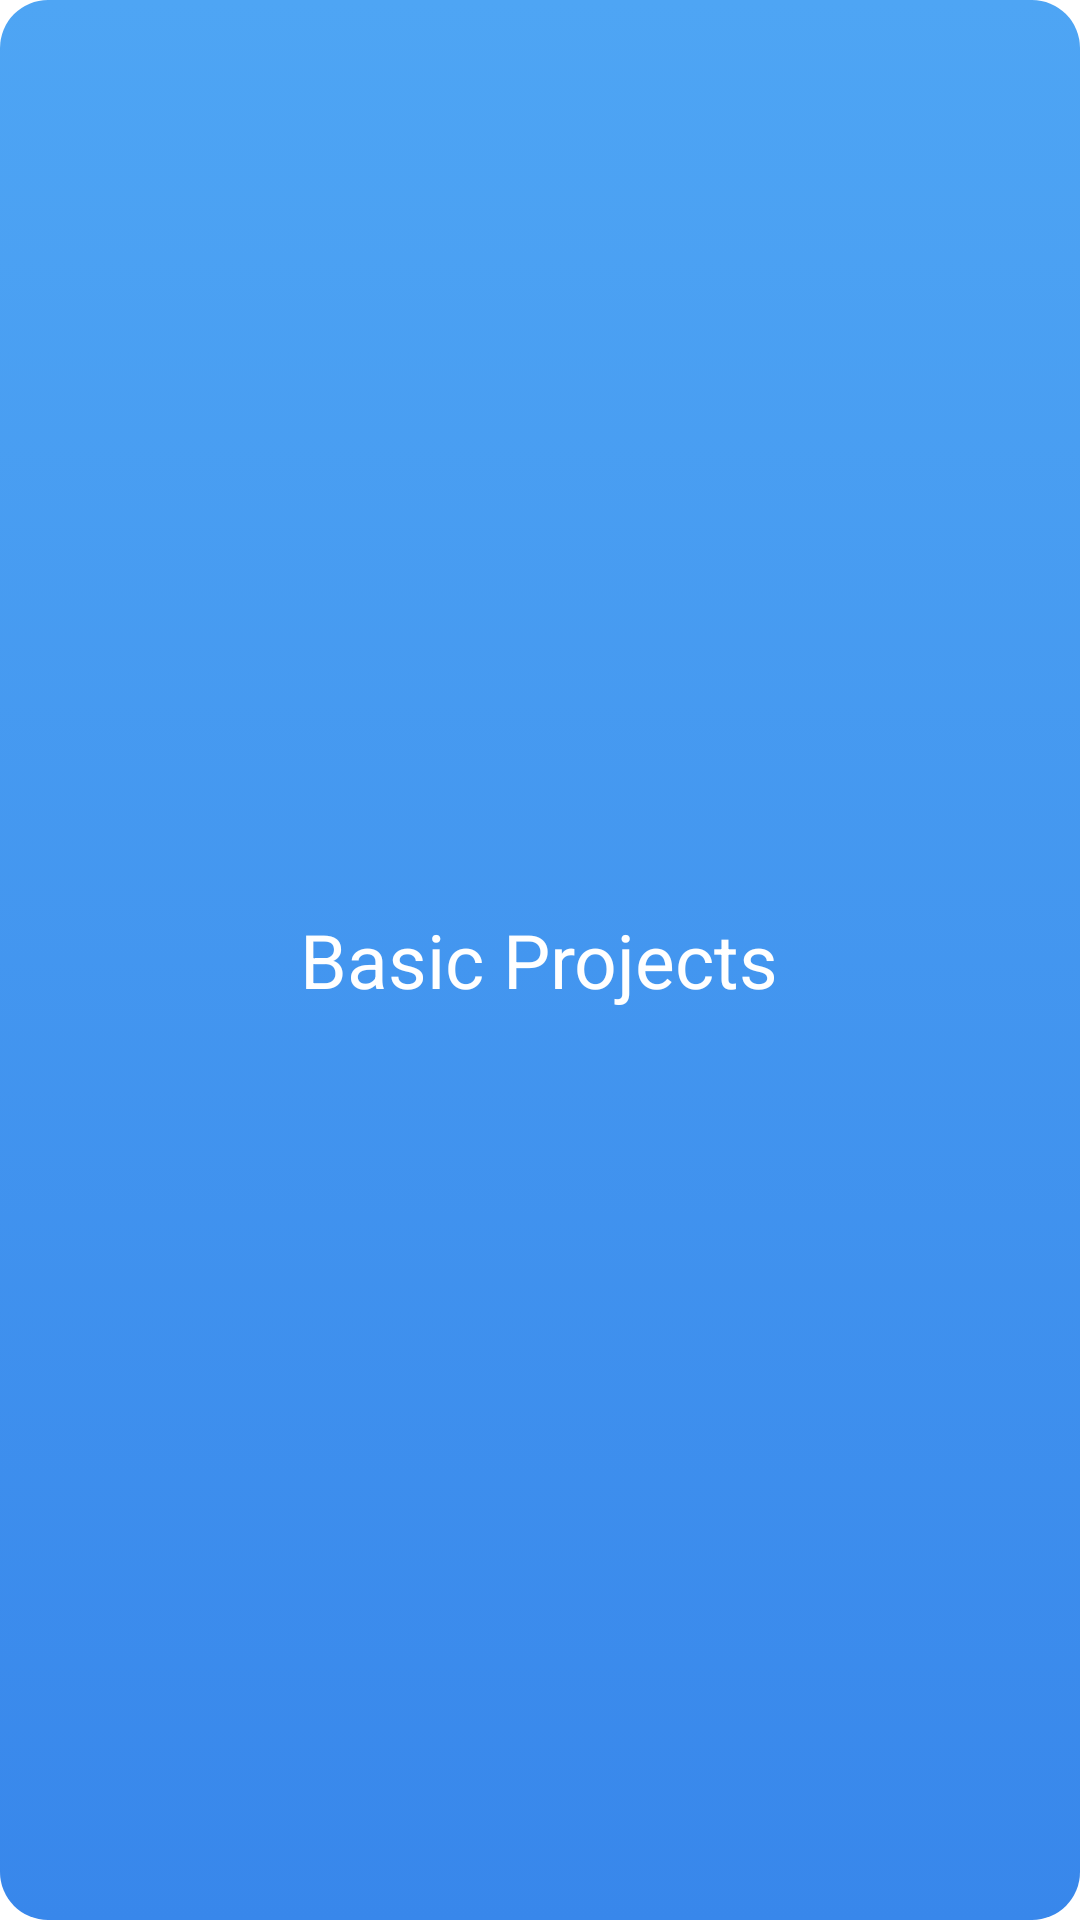

Android layout source for this screen:
<!-- AndroidManifest.xml: application theme Theme.AndroidProjects -->
<!-- res/layout/project_item.xml -->
<?xml version="1.0" encoding="utf-8"?>
<androidx.cardview.widget.CardView xmlns:android="http://schemas.android.com/apk/res/android"
    android:layout_width="250dp"
    android:layout_height="match_parent"
    xmlns:app="http://schemas.android.com/apk/res-auto"
    android:layout_margin="5dp"
    app:cardElevation="16dp"
    app:cardCornerRadius="16dp"
    android:outlineSpotShadowColor="@color/white"
    android:outlineAmbientShadowColor="@color/white"
    >

    <LinearLayout
        android:id="@+id/linearlayout"
        android:layout_width="match_parent"
        android:layout_height="match_parent"
        android:background="@drawable/basicgradient"
        android:orientation="horizontal">



    </LinearLayout>
    <TextView
        android:id="@+id/textView"
        android:layout_width="wrap_content"
        android:layout_height="wrap_content"
        android:text="Basic Projects"
        android:textSize="25sp"
        android:padding="10dp"
        android:layout_gravity="center"
        android:textColor="@color/white"
        />




</androidx.cardview.widget.CardView>
<!-- resources referenced by this layout -->
<resources>
  <color name="white">#FFFFFFFF</color>
  <!-- drawable basicgradient (drawable) -->
  <?xml version="1.0" encoding="utf-8"?>
  <selector xmlns:android="http://schemas.android.com/apk/res/android">
  
      <item>
  
          <shape
              android:shape="rectangle">
  
              <gradient
                  android:angle="-135"
                  android:startColor="#4ea5f4"
  
                  android:endColor="#3887eb"
                  android:type="linear"/>
  
  
          </shape>
  
      </item>
  
  </selector>
  
  <style name="Theme.AndroidProjects" parent="Theme.MaterialComponents.DayNight.NoActionBar">
          
          <item name="colorPrimary">@color/purple_500</item>
          <item name="colorPrimaryVariant">@color/purple_700</item>
          <item name="colorOnPrimary">@color/white</item>
          
          <item name="colorSecondary">@color/teal_200</item>
          <item name="colorSecondaryVariant">@color/teal_700</item>
          <item name="colorOnSecondary">@color/black</item>
          
          <item name="android:statusBarColor" tools:targetApi="l">@color/statusBarcolor</item>
  
  
  
      </style>
  <color name="purple_500">#FF6200EE</color>
  <color name="purple_700">#FF3700B3</color>
  <color name="teal_200">#FF03DAC5</color>
  <color name="teal_700">#FF018786</color>
  <color name="black">#FF000000</color>
  <color name="statusBarcolor">#6635c4</color>
</resources>
